Labelled photos from "recaptcha_tiles", an image-classification folder in likeblossom/breaking-reCAPTCHA. The possible labels are: bicycle, bridge, bus, car, chimney, crosswalk, hydrant, motorcycle, mountain, stairs, tractor, traffic light.

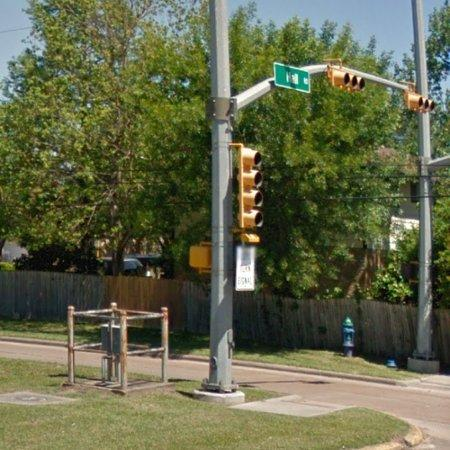
Label: traffic light

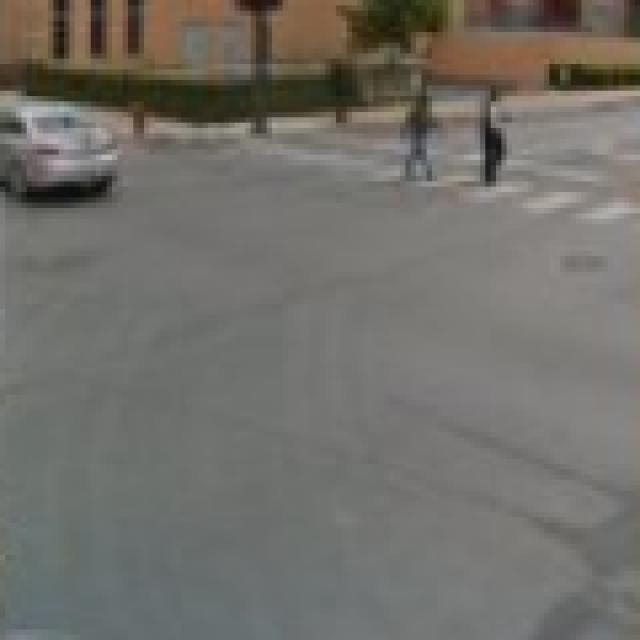
Label: crosswalk

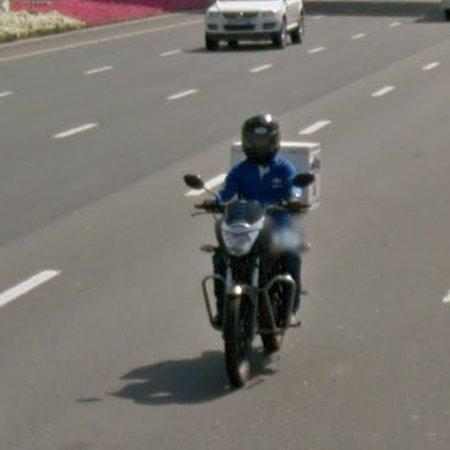
Label: motorcycle

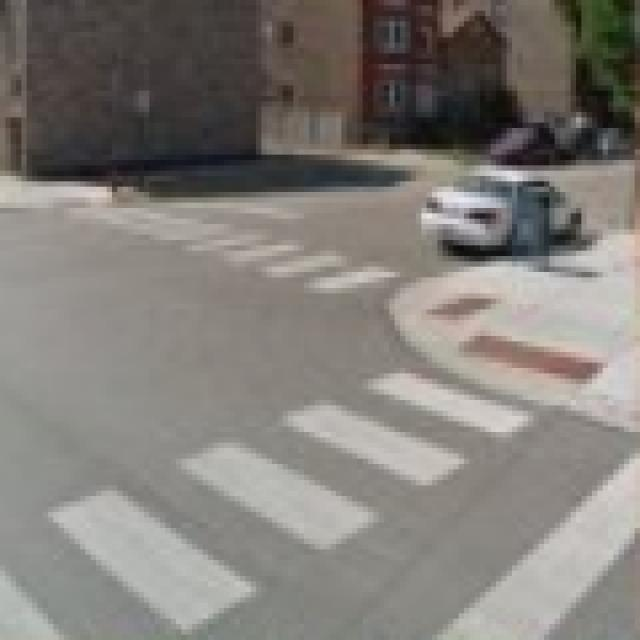
Label: crosswalk

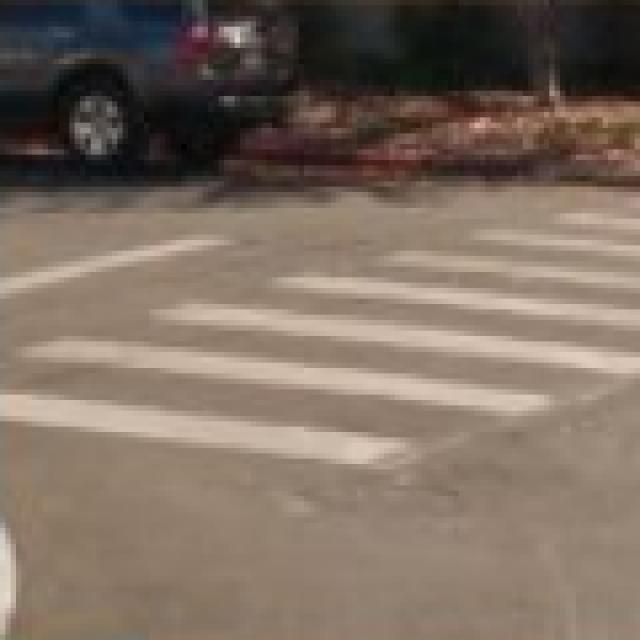
Label: crosswalk

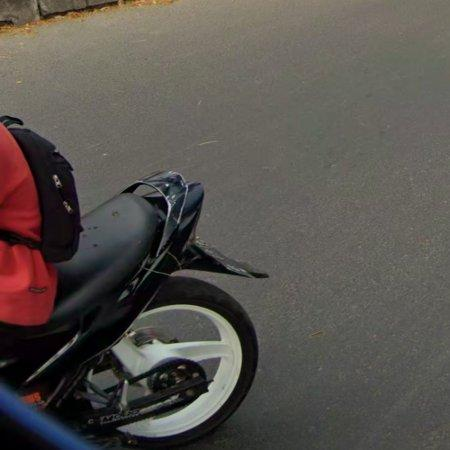
Label: motorcycle
